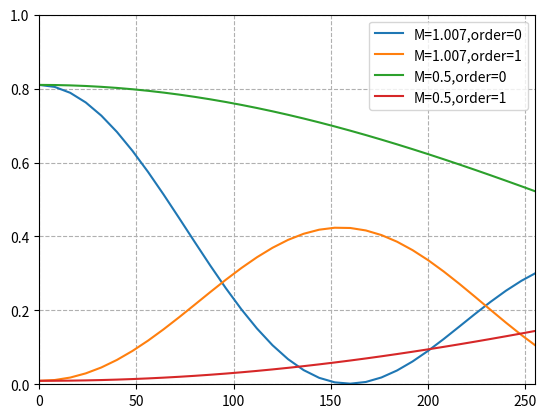

The matplotlib source for this figure:
# -*- coding: utf-8 -*-
"""
Created on Wed Feb 14 11:28:11 2024

@author: SG
"""

import numpy as np
import scipy as sy
import sympy as sp
import matplotlib.pyplot as plt
from matplotlib.ticker import MultipleLocator
# AL, AR, B, M, x,p=sp.symbols("Al AR B M x p")
x=np.linspace(-0.5, 0.5,640)  # linear
x_=np.linspace(0, 0.5,320)    #nonlinear

M=[1.007,0.5]
A=1000
AL=10
AR=1

p=1
B=1
a=0.9
gray=8
m=[0,1]
gray=[0,8,16,24,32,40,48,56,64,72,80,88,96,
      104,112,120,128,136,144,152,160,168,
      176,184,192,200,208,216,224,232,240,
      248,255]
# Phase profile for the linear
f_linear=2*x/p
# define nonlinear f_1, f is normalized, which affects phase profile a lot
f_1=np.arctan(B*(f_linear/2))
max_index_1 = np.argmax(f_1)
max_value_1 = f_1[max_index_1]
f_n=f_1/max_value_1
# equation=M*sp.atan(AL*sp.cos(f) )
# print(f"Equation: {equation}")

PhaseProfile=np.arctan(A*np.cos(f_linear*np.pi))/(np.pi)
max_index = np.argmax(PhaseProfile)
max_value = PhaseProfile[max_index]

# Phase profile for the positive/right
f_=np.arctan(B*(x_/p))
max_index_ = np.argmax(f_)
max_value_ = f_[max_index_]
f_L=f_/max_value_

PhaseProfile_L=np.arctan(AL*np.cos(f_L*np.pi))/(np.pi)
max_index_L = np.argmax(PhaseProfile_L)
max_value_L = PhaseProfile_L[max_index_L]
PhaseProfile_L=PhaseProfile_L/max_value_L

# Phase profile for the negtive/left            
f_r=np.arctan(B*(-x_/p))
min_index_r = np.argmin(f_r)
min_value_r = f_r[min_index_r]
f_R=f_/min_value_r

PhaseProfile_R=np.arctan(AR*np.cos(f_R*np.pi))/(np.pi)
max_index_R = np.argmax(PhaseProfile_R)
max_value_R = PhaseProfile_R[max_index_R]
PhaseProfile_R=PhaseProfile_R/max_value_R

# combine L and R together
# PhaseProfile_n=[0] * (len(x_)+1)
# PhaseProfile_n[-1:] = PhaseProfile_L[::-1]
PhaseProfile_n=np.concatenate((PhaseProfile_L[::-1], PhaseProfile_R))

# plt.figure(1)
# plt.plot(x,f_linear,label="linear")
# plt.plot(x,f_n,label="nonlinear")
# ax = plt.gca()
# ax.xaxis.set_major_locator(MultipleLocator(0.25))
# plt.legend(loc="best")
# plt.minorticks_on()
# plt.grid(True, linestyle='--')

# gray_M=M*gray/255





pixelation=[0] * len(x)
for i in range(len(x)):
    if x[i]<len(x)/2 and x[i]>a/2:
        pixelation[i]=0
    elif x[i]>-len(x)/2 and x[i]<-a/2:
        pixelation[i]=0
    else:
        pixelation[i]=1
        

Mc=[]
for n in range(len(M)):
    PhaseProfile_M=PhaseProfile_n*M[n]
    mc=[]        
    for k in range(len(m)):        
        cc=[]       
        for j in range(len(gray)):        
            gray_M=M[n]*gray[j]/255        
            phaseProfile_C=PhaseProfile_M*gray_M       
            ex=m[k]*np.pi*f_linear            
            phase=pixelation*np.exp(1j*phaseProfile_C*np.pi)*np.exp(1j*ex)
            cm=np.sum(phase)
            cc.append(cm)
        mc.append(cc)
    Im=mc*np.conjugate(mc)/len(x)**2 
    Mc.append(Im)

# print(Im)

plt.figure(2)
plt.plot(gray,Mc[0][0],label=f"M={M[0]},order={m[0]}")
plt.plot(gray,Mc[0][1],label=f"M={M[0]},order={m[1]}")

plt.plot(gray,Mc[1][0],label=f"M={M[1]},order={m[0]}")
plt.plot(gray,Mc[1][1],label=f"M={M[1]},order={m[1]}")
# plt.plot(gray,Im[2],label="I_2th")
plt.legend(loc="best")
plt.grid(True, linestyle='--')
plt.ylim([0,1])
plt.xlim([0,255])
plt.show()

# plt.figure(4)
# plt.plot(x, PhaseProfile / max_value,label="linear")
# plt.plot(x_,PhaseProfile_R,-x_,PhaseProfile_L,label="nonlinear_")
# plt.legend(loc="best")
# ax_n = plt.gca()
# ax_n.xaxis.set_major_locator(MultipleLocator(0.25))
# plt.minorticks_on()
# plt.grid(True, linestyle='--')
# plt.show()

# plt.figure(3)
# plt.plot(x, PhaseProfile / max_value,label="linear")
# plt.plot(x,PhaseProfile_n,label="nonlinear")
# plt.plot(x,phaseProfile_C,label="nonlinearM+g")
# plt.legend(loc="best")
# ax_n = plt.gca()
# ax_n.xaxis.set_major_locator(MultipleLocator(0.25))
# plt.minorticks_on()
# plt.grid(True, linestyle='--')
# plt.show()
